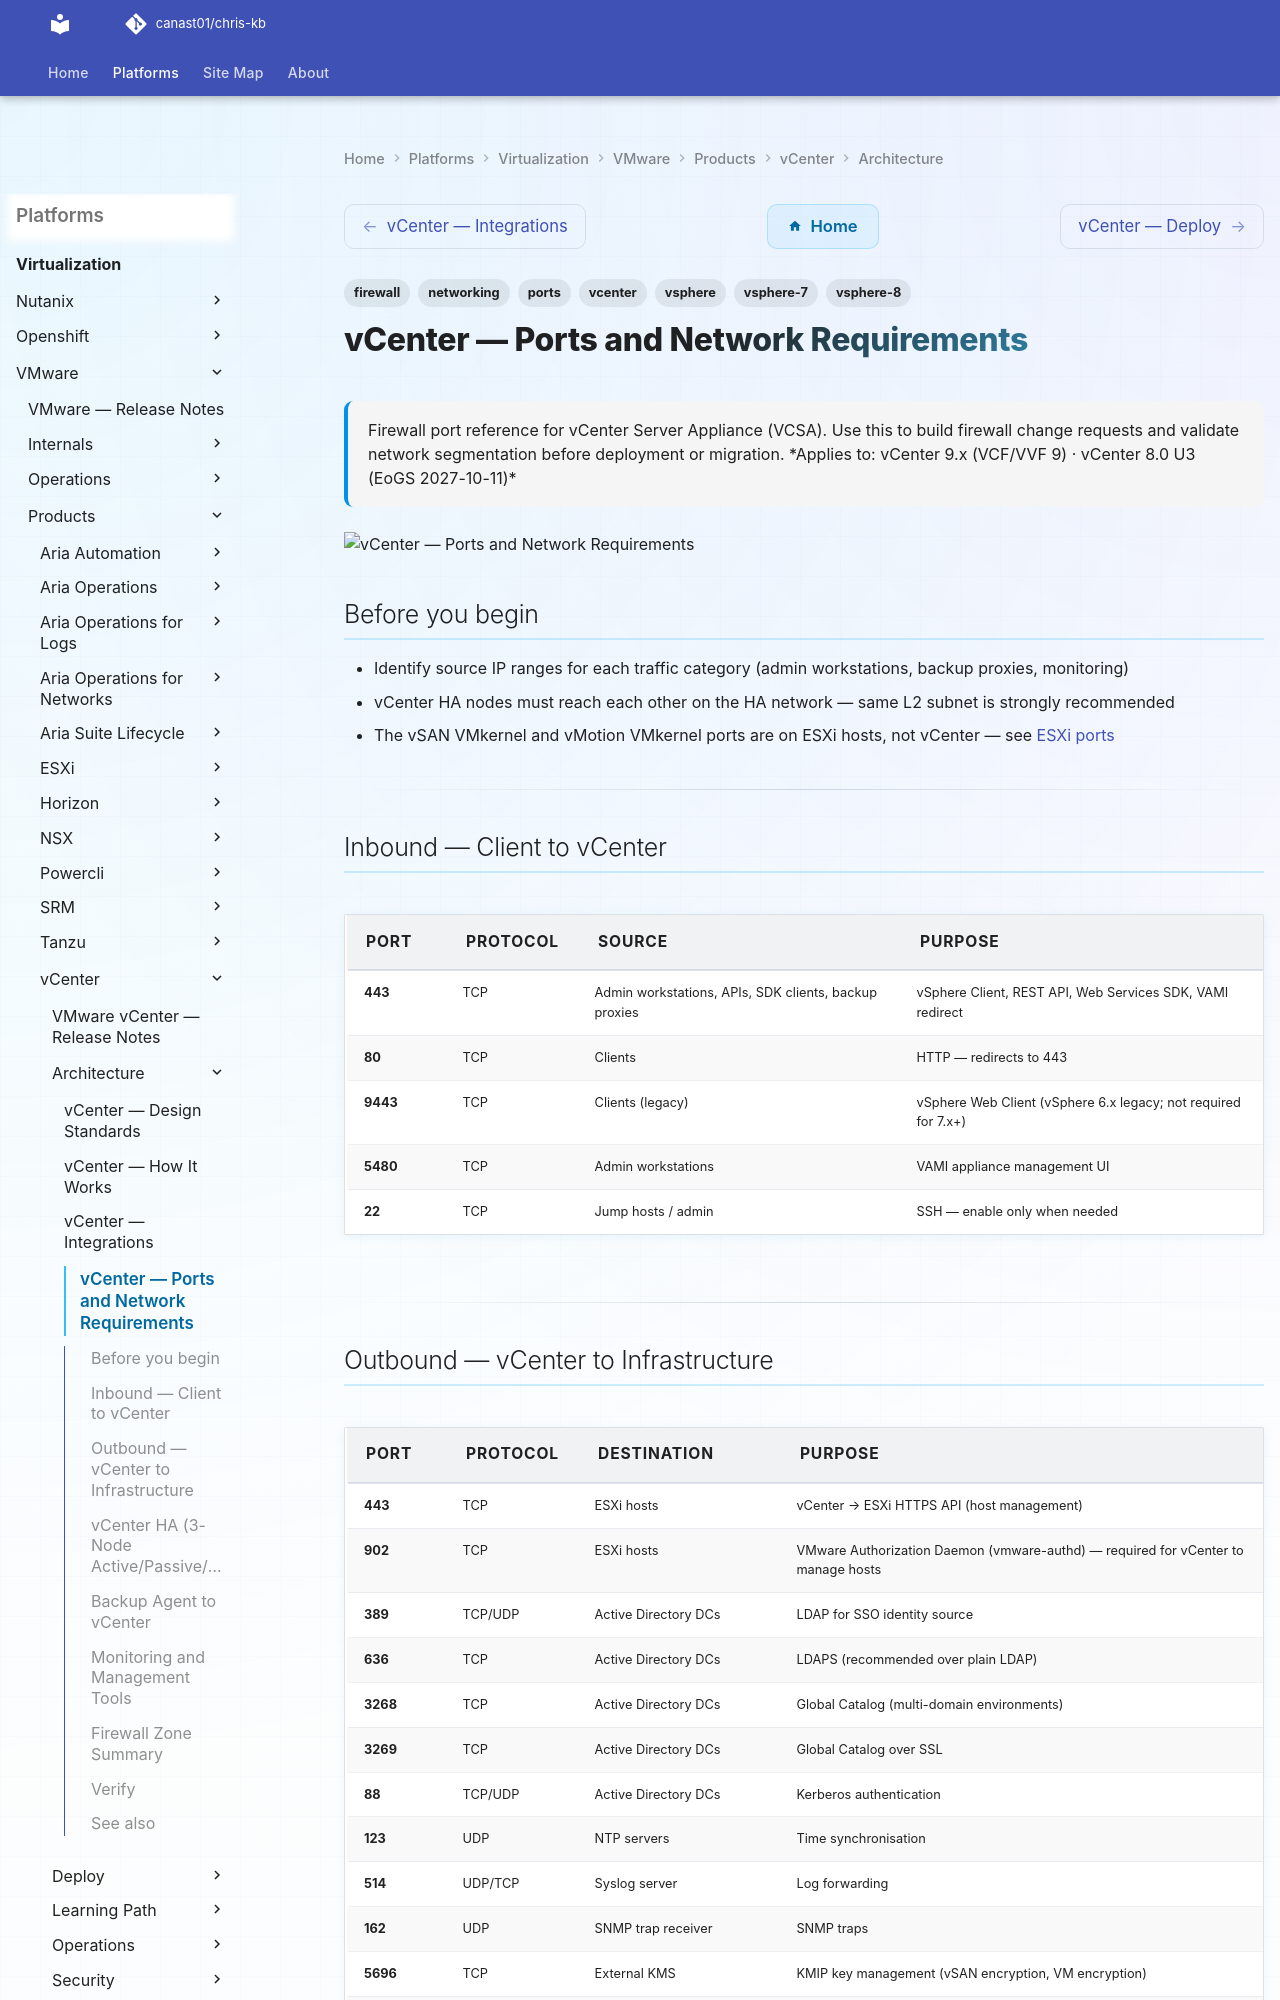

repository: canast01/chris-kb · page: virtualization/vmware/products/vcenter/architecture/ports/index.html · generator: mkdocs

---
tags:
  - vcenter
  - networking
  - firewall
  - ports
  - vsphere
  - vsphere-7
  - vsphere-8
description: "Firewall port reference for vCenter Server Appliance (VCSA). Use this to build firewall change requests and validate network segmentation before..."
---
# vCenter — Ports and Network Requirements

<div class="kb-summary">
Firewall port reference for vCenter Server Appliance (VCSA). Use this to build firewall change requests and validate network segmentation before deployment or migration.

*Applies to: vCenter 9.x (VCF/VVF 9) · vCenter 8.0 U3 (EoGS 2027-10-11)*
</div>
![vCenter — Ports and Network Requirements](../../../../../assets/virtualization-vmware-vcenter-architecture-ports.svg)

## Before you begin

- Identify source IP ranges for each traffic category (admin workstations, backup proxies, monitoring)
- vCenter HA nodes must reach each other on the HA network — same L2 subnet is strongly recommended
- The vSAN VMkernel and vMotion VMkernel ports are on ESXi hosts, not vCenter — see [ESXi ports](../../../esxi/architecture/ports/)

---

## Inbound — Client to vCenter

| Port | Protocol | Source | Purpose |
|---|---|---|---|
| 443 | TCP | Admin workstations, APIs, SDK clients, backup proxies | vSphere Client, REST API, Web Services SDK, VAMI redirect |
| 80 | TCP | Clients | HTTP — redirects to 443 |
| 9443 | TCP | Clients (legacy) | vSphere Web Client (vSphere 6.x legacy; not required for 7.x+) |
| 5480 | TCP | Admin workstations | VAMI appliance management UI |
| 22 | TCP | Jump hosts / admin | SSH — enable only when needed |

---
